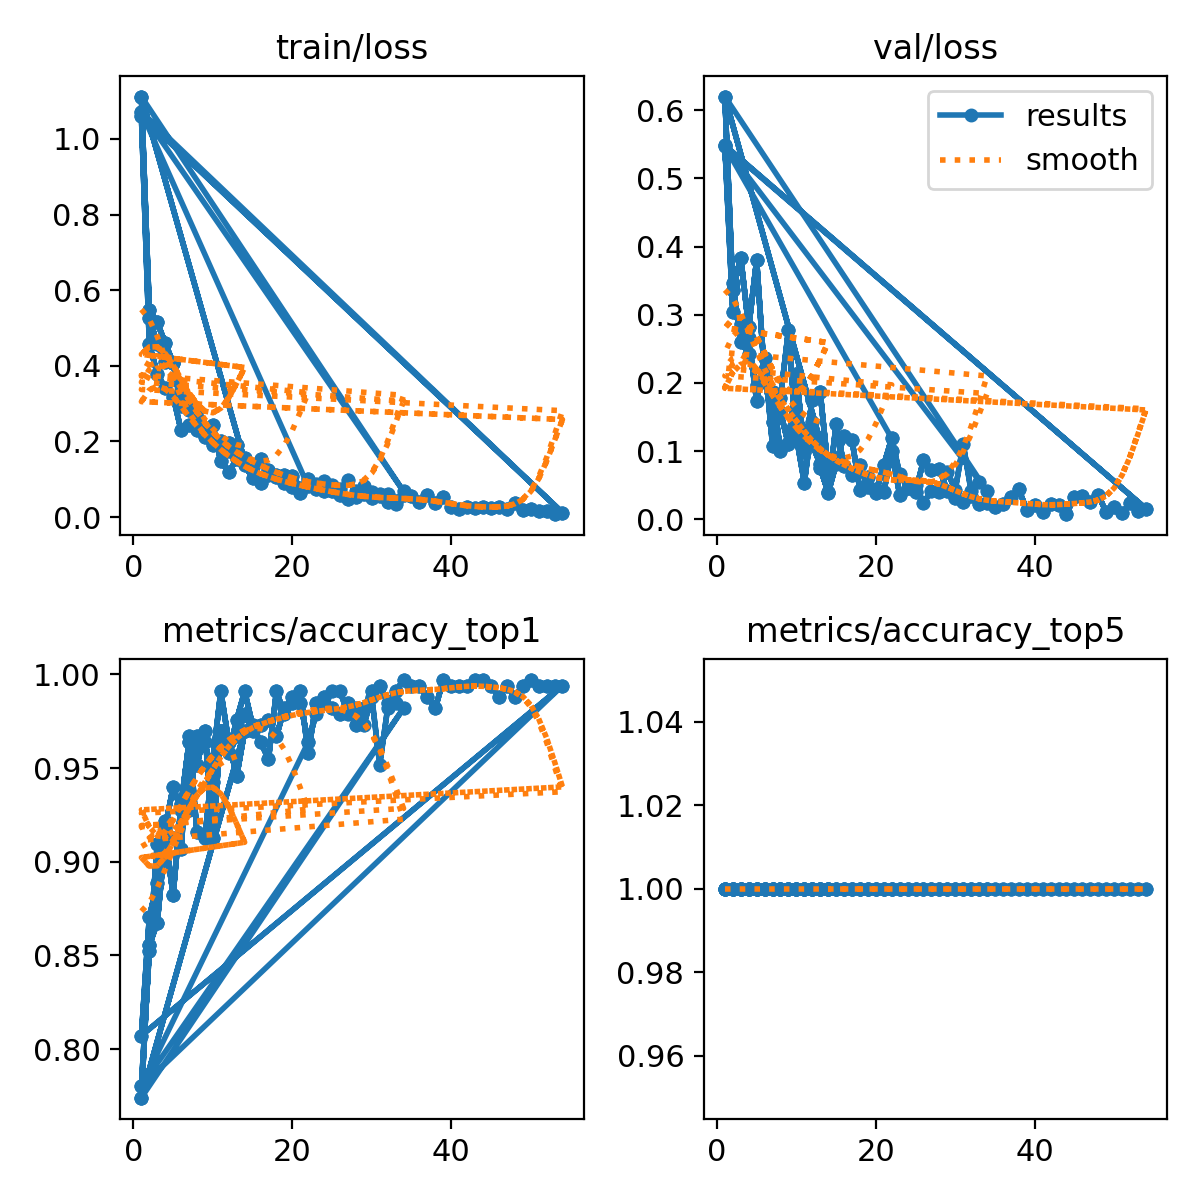

The table this chart was drawn from, first rows:
epoch, time, train/loss, metrics/accuracy_top1, metrics/accuracy_top5, val/loss, lr/pg0, lr/pg1, lr/pg2
1, 11, 1.062, 0.8072, 1, 0.5482, 0.0003659, 0.0003659, 0.0003659
2, 18.37, 0.4576, 0.8705, 1, 0.3035, 0.0007289, 0.0007289, 0.0007289
3, 25.77, 0.3792, 0.8885, 1, 0.287, 0.001085, 0.001085, 0.001085
4, 32.97, 0.3408, 0.9217, 1, 0.2662, 0.001078, 0.001078, 0.001078
5, 39.99, 0.3185, 0.9126, 1, 0.1733, 0.001067, 0.001067, 0.001067
6, 47.19, 0.2296, 0.9066, 1, 0.237, 0.001056, 0.001056, 0.001056
7, 54.25, 0.244, 0.9669, 1, 0.1081, 0.001045, 0.001045, 0.001045
8, 61.52, 0.2303, 0.9157, 1, 0.1785, 0.001034, 0.001034, 0.001034
9, 68.49, 0.2107, 0.9126, 1, 0.2773, 0.001023, 0.001023, 0.001023
10, 75.67, 0.2431, 0.9548, 1, 0.121, 0.001012, 0.001012, 0.001012
11, 82.7, 0.1473, 0.991, 1, 0.05385, 0.001001, 0.001001, 0.001001
12, 89.82, 0.1195, 0.9639, 1, 0.1429, 0.00099, 0.00099, 0.00099
13, 96.93, 0.1529, 0.9669, 1, 0.07519, 0.000979, 0.000979, 0.000979
14, 104.3, 0.1373, 0.9789, 1, 0.03966, 0.000968, 0.000968, 0.000968
15, 112, 0.1043, 0.9699, 1, 0.1394, 0.000957, 0.000957, 0.000957
16, 119.4, 0.09101, 0.9729, 1, 0.07812, 0.000946, 0.000946, 0.000946
17, 126.9, 0.1242, 0.9759, 1, 0.06532, 0.000935, 0.000935, 0.000935
18, 134.2, 0.1059, 0.9669, 1, 0.08009, 0.000924, 0.000924, 0.000924
19, 141.6, 0.089, 0.9819, 1, 0.04688, 0.000913, 0.000913, 0.000913
20, 148.8, 0.08036, 0.9849, 1, 0.04513, 0.000902, 0.000902, 0.000902
21, 156, 0.0646, 0.991, 1, 0.04017, 0.000891, 0.000891, 0.000891
22, 163.6, 0.1001, 0.9578, 1, 0.1001, 0.00088, 0.00088, 0.00088
23, 172, 0.07396, 0.9849, 1, 0.03629, 0.000869, 0.000869, 0.000869
24, 180.8, 0.06958, 0.9879, 1, 0.04652, 0.000858, 0.000858, 0.000858
25, 189, 0.06954, 0.9819, 1, 0.04065, 0.000847, 0.000847, 0.000847
26, 197.4, 0.05911, 0.9789, 1, 0.08639, 0.000836, 0.000836, 0.000836
27, 205.4, 0.04905, 0.9849, 1, 0.07194, 0.000825, 0.000825, 0.000825
28, 213, 0.0519, 0.9729, 1, 0.0741, 0.000814, 0.000814, 0.000814
29, 220.8, 0.06136, 0.9819, 1, 0.04134, 0.000803, 0.000803, 0.000803
30, 228.1, 0.05125, 0.991, 1, 0.03095, 0.000792, 0.000792, 0.000792
31, 235.6, 0.05625, 0.994, 1, 0.02542, 0.000781, 0.000781, 0.000781
32, 243, 0.04059, 0.9849, 1, 0.03486, 0.00077, 0.00077, 0.00077
33, 250.6, 0.04157, 0.991, 1, 0.023, 0.000759, 0.000759, 0.000759
34, 258.4, 0.05832, 0.997, 1, 0.02361, 0.000748, 0.000748, 0.000748
35, 266.2, 0.05623, 0.994, 1, 0.01821, 0.000737, 0.000737, 0.000737
36, 274, 0.04125, 0.994, 1, 0.02277, 0.000726, 0.000726, 0.000726
37, 281.6, 0.05837, 0.9879, 1, 0.03285, 0.000715, 0.000715, 0.000715
38, 289.1, 0.03828, 0.9819, 1, 0.04413, 0.000704, 0.000704, 0.000704
39, 296.5, 0.05446, 0.997, 1, 0.01349, 0.000693, 0.000693, 0.000693
40, 304.1, 0.02683, 0.994, 1, 0.02051, 0.000682, 0.000682, 0.000682
41, 311.4, 0.0202, 0.994, 1, 0.01009, 0.000671, 0.000671, 0.000671
42, 319, 0.0276, 0.994, 1, 0.02243, 0.00066, 0.00066, 0.00066
43, 326.7, 0.02363, 0.997, 1, 0.02098, 0.000649, 0.000649, 0.000649
44, 334.7, 0.02793, 0.997, 1, 0.00763, 0.000638, 0.000638, 0.000638
45, 342.3, 0.02517, 0.994, 1, 0.03282, 0.000627, 0.000627, 0.000627
46, 350.1, 0.02734, 0.9879, 1, 0.03399, 0.000616, 0.000616, 0.000616
47, 357.7, 0.02108, 0.994, 1, 0.02539, 0.0006051, 0.0006051, 0.0006051
48, 365.9, 0.03603, 0.9879, 1, 0.0358, 0.0005941, 0.0005941, 0.0005941
49, 373.6, 0.01934, 0.994, 1, 0.01044, 0.0005831, 0.0005831, 0.0005831
50, 381.4, 0.02063, 0.997, 1, 0.0175, 0.0005721, 0.0005721, 0.0005721
51, 388.7, 0.01689, 0.994, 1, 0.00923, 0.0005611, 0.0005611, 0.0005611
52, 396.2, 0.01581, 0.994, 1, 0.02389, 0.0005501, 0.0005501, 0.0005501
53, 403.6, 0.00777, 0.994, 1, 0.01265, 0.0005391, 0.0005391, 0.0005391
54, 411.1, 0.01189, 0.994, 1, 0.01572, 0.0005281, 0.0005281, 0.0005281
1, 10.62, 1.062, 0.8072, 1, 0.5482, 0.0003659, 0.0003659, 0.0003659
2, 18.85, 0.4576, 0.8705, 1, 0.3035, 0.0007289, 0.0007289, 0.0007289
3, 27.34, 0.3792, 0.8885, 1, 0.287, 0.001085, 0.001085, 0.001085
4, 35.5, 0.3408, 0.9217, 1, 0.2662, 0.001078, 0.001078, 0.001078
5, 43.49, 0.3185, 0.9126, 1, 0.1733, 0.001067, 0.001067, 0.001067
6, 51.49, 0.2296, 0.9066, 1, 0.237, 0.001056, 0.001056, 0.001056
... 248 more rows
